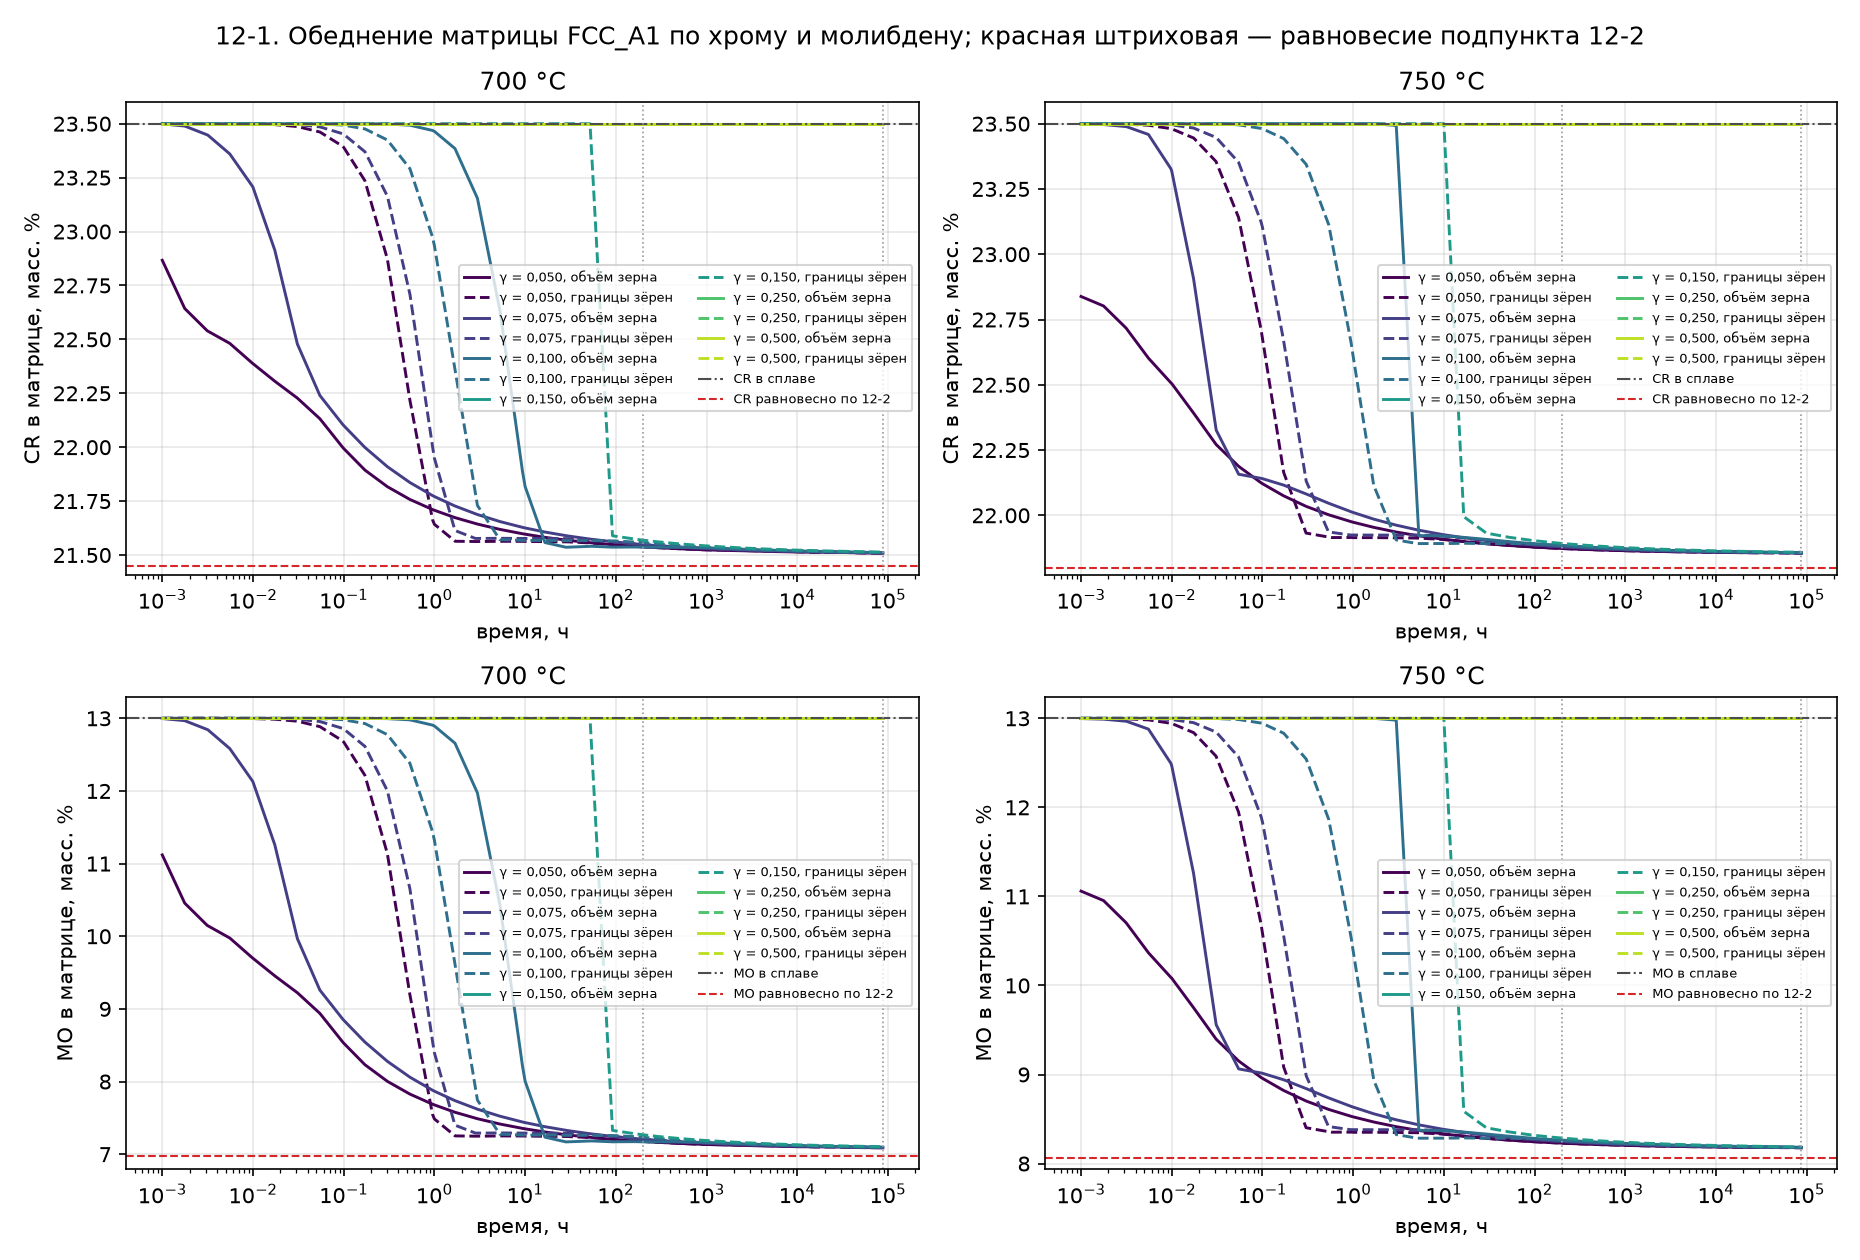

The table this chart was drawn from, first rows:
T, °C; межфазная энергия, Дж/м²; места зарождения; t, ч; CR в сплаве, масс. %; CR в матрице, масс. %; CR, сдвиг от сплава, масс. %; CR равновесно в двухфазной задаче, масс.…; CR равновесно по 12-2, масс. %; MO в сплаве, масс. %; MO в матрице, масс. %; MO, сдвиг от сплава, масс. %; MO равновесно в двухфазной задаче, масс.…; MO равновесно по 12-2, масс. %
700,0; 0,05; объём зерна; 0,001; 23,5; 22,866621577333824; -0,6333784226661763; 21,504317851668183; 21,447747559743387; 13,0; 11,119665848852275; -1,880334151147725; 7,07534395865987; 6,97356574292102
700,0; 0,05; объём зерна; 0,0017685442074876854; 23,5; 22,643036429699844; -0,8569635703001559; 21,504317851408903; 21,447747559743387; 13,0; 10,45590028038303; -2,5440997196169697; 7,0753439581474415; 6,97356574292102
700,0; 0,05; объём зерна; 0,0031316202968527567; 23,5; 22,539736607412475; -0,9602633925875246; 21,50431785135405; 21,447747559743387; 13,0; 10,149230244429623; -2,8507697555703775; 7,075343958025636; 6,97356574292102
700,0; 0,05; объём зерна; 0,00555430532202441; 23,5; 22,48122782476872; -1,0187721752312804; 21,50431785134936; 21,447747559743387; 13,0; 9,975533038742489; -3,0244669612575112; 7,075343958074414; 6,97356574292102
700,0; 0,05; объём зерна; 0,009832510942448254; 23,5; 22,389744291766597; -1,110255708233403; 21,504317851346478; 21,447747559743387; 13,0; 9,703942461604312; -3,2960575383956883; 7,075343957826188; 6,97356574292102
700,0; 0,05; объём зерна; 0,010000000000000002; 23,5; 22,38727190316515; -1,11272809683485; 21,5043178514562; 21,447747559743387; 13,0; 9,69660258929015; -3,3033974107098505; 7,075343958171792; 6,97356574292102
700,0; 0,05; объём зерна; 0,017427793273987413; 23,5; 22,305678768717343; -1,1943212312826574; 21,504317851158426; 21,447747559743387; 13,0; 9,454374007297572; -3,545625992702428; 7,075343957522261; 6,97356574292102
700,0; 0,05; объём зерна; 0,03087734327759991; 23,5; 22,227534223084746; -1,2724657769152543; 21,504317851517232; 21,447747559743387; 13,0; 9,222383379515945; -3,7776166204840553; 7,075343957809163; 6,97356574292102
700,0; 0,05; объём зерна; 0,05462087528803039; 23,5; 22,1319613754635; -1,3680386245364993; 21,504317851756944; 21,447747559743387; 13,0; 8,938652701552398; -4,061347298447602; 7,0753439589245275; 6,97356574292102
700,0; 0,05; объём зерна; 0,09679668470671376; 23,5; 22,000913555121745; -1,4990864448782553; 21,504317851562387; 21,447747559743387; 13,0; 8,549606148606614; -4,450393851393386; 7,075343958266638; 6,97356574292102
700,0; 0,05; объём зерна; 0,10000000000000002; 23,5; 21,993988362731283; -1,506011637268717; 21,50431785140849; 21,447747559743387; 13,0; 8,529047071613027; -4,470952928386973; 7,075343958095737; 6,97356574292102
700,0; 0,05; объём зерна; 0,17138700225073214; 23,5; 21,893916871846713; -1,606083128153287; 21,504317851667867; 21,447747559743387; 13,0; 8,231961103548464; -4,768038896451536; 7,075343958706522; 6,97356574292102
700,0; 0,05; объём зерна; 0,30346904889058246; 23,5; 21,81669645358112; -1,6833035464188804; 21,50431785146972; 21,447747559743387; 13,0; 8,002713967155161; -4,997286032844839; 7,075343958231497; 6,97356574292102
700,0; 0,05; объём зерна; 0,5372344467182297; 23,5; 21,75764201489356; -1,742357985106441; 21,50431785152758; 21,447747559743387; 13,0; 7,827396852068546; -5,172603147931454; 7,075343958494544; 6,97356574292102
700,0; 0,05; объём зерна; 0,9510852943066899; 23,5; 21,711176055677345; -1,7888239443226546; 21,50431785165346; 21,447747559743387; 13,0; 7,689451625603551; -5,310548374396449; 7,075343958886537; 6,97356574292102
700,0; 0,05; объём зерна; 1,0; 23,5; 21,707563576844873; -1,7924364231551273; 21,50431785132117; 21,447747559743387; 13,0; 7,678727124909374; -5,321272875090626; 7,075343957735133; 6,97356574292102
700,0; 0,05; объём зерна; 1,6847749260777738; 23,5; 21,67348549970337; -1,8265145002966285; 21,50431785164719; 21,447747559743387; 13,0; 7,5775582659875855; -5,4224417340124145; 7,07534395827458; 6,97356574292102
700,0; 0,05; объём зерна; 2,9869342853008063; 23,5; 21,643433034031233; -1,8565669659687671; 21,504317851596838; 21,447747559743387; 13,0; 7,4883403900811984; -5,5116596099188016; 7,075343957878364; 6,97356574292102
700,0; 0,05; объём зерна; 5,287018601313384; 23,5; 21,61879461978288; -1,8812053802171214; 21,504317851548215; 21,447747559743387; 13,0; 7,415195410567107; -5,584804589432893; 7,075343958162355; 6,97356574292102
700,0; 0,05; объём зерна; 9,365247158579479; 23,5; 21,59863999316095; -1,9013600068390488; 21,50431785136104; 21,447747559743387; 13,0; 7,355361618728814; -5,644638381271186; 7,075343957867037; 6,97356574292102
700,0; 0,05; объём зерна; 10,0; 23,5; 21,596600821407716; -1,9033991785922844; 21,504317851586883; 21,447747559743387; 13,0; 7,349307853399181; -5,650692146600819; 7,075343958083514; 6,97356574292102
700,0; 0,05; объём зерна; 16,559865706837414; 23,5; 21,581962750282983; -1,9180372497170168; 21,504317851466986; 21,447747559743387; 13,0; 7,3058512656266; -5,6941487343734; 7,07534395856038; 6,97356574292102
700,0; 0,05; объём зерна; 29,370193607489256; 23,5; 21,56840926438413; -1,9315907356158704; 21,50431785146453; 21,447747559743387; 13,0; 7,26561452635298; -5,73438547364702; 7,075343958034022; 6,97356574292102
700,0; 0,05; объём зерна; 51,99822072419363; 23,5; 21,557204987663056; -1,9427950123369442; 21,50431785158553; 21,447747559743387; 13,0; 7,232351972139596; -5,767648027860404; 7,07534395847518; 6,97356574292102
700,0; 0,05; объём зерна; 92,03435666638124; 23,5; 21,547995294339188; -1,952004705660812; 21,504317851521925; 21,447747559743387; 13,0; 7,205010812027453; -5,794989187972547; 7,075343958227577; 6,97356574292102
700,0; 0,05; объём зерна; 100,0; 23,5; 21,546819806196076; -1,9531801938039237; 21,50431785163486; 21,447747559743387; 13,0; 7,201521096518088; -5,798478903481912; 7,07534395913288; 6,97356574292102
700,0; 0,05; объём зерна; 162,97306544263503; 23,5; 21,540322516450072; -1,9596774835499282; 21,50431785168776; 21,447747559743387; 13,0; 7,182232349998002; -5,817767650001998; 7,075343958817427; 6,97356574292102
700,0; 0,05; объём зерна; 200,0; 23,5; 21,53798753379307; -1,9620124662069287; 21,50431785147178; 21,447747559743387; 13,0; 7,175300399965661; -5,824699600034339; 7,075343958061805; 6,97356574292102
700,0; 0,05; объём зерна; 288,70452194463627; 23,5; 21,534103448225505; -1,9658965517744953; 21,504317851347224; 21,447747559743387; 13,0; 7,163769570253507; -5,836230429746493; 7,075343958088926; 6,97356574292102
700,0; 0,05; объём зерна; 510,95112018128617; 23,5; 21,5289256742296; -1,9710743257703989; 21,504317851760977; 21,447747559743387; 13,0; 7,14839811944233; -5,85160188055767; 7,075343958736923; 6,97356574292102
700,0; 0,05; объём зерна; 905,7007211636865; 23,5; 21,524650018104865; -1,9753499818951354; 21,50431785169207; 21,447747559743387; 13,0; 7,135704819596807; -5,864295180403193; 7,075343958327152; 6,97356574292102
700,0; 0,05; объём зерна; 1000,0; 23,5; 21,523994536637797; -1,9760054633622026; 21,504317851623362; 21,447747559743387; 13,0; 7,133758867269641; -5,866241132730359; 7,0753439590041545; 6,97356574292102
700,0; 0,05; объём зерна; 1604,016320673965; 23,5; 21,521579508728003; -1,9784204912719972; 21,504317851427693; 21,447747559743387; 13,0; 7,126589283780011; -5,873410716219989; 7,075343957853996; 6,97356574292102
700,0; 0,05; объём зерна; 2839,574892824825; 23,5; 21,519170471909092; -1,9808295280909078; 21,504317851496964; 21,447747559743387; 13,0; 7,119437486363206; -5,880562513636794; 7,075343957812123; 6,97356574292102
700,0; 0,05; объём зерна; 5027,681664992992; 23,5; 21,516384807086677; -1,983615192913323; 21,504317851550187; 21,447747559743387; 13,0; 7,111167579305828; -5,888832420694172; 7,075343957957473; 6,97356574292102
700,0; 0,05; объём зерна; 8904,89260602191; 23,5; 21,514428442554642; -1,9855715574453576; 21,504317851618577; 21,447747559743387; 13,0; 7,105359646927526; -5,894640353072474; 7,075343958680305; 6,97356574292102
700,0; 0,05; объём зерна; 10000,0; 23,5; 21,513591423034036; -1,9864085769659638; 21,504317851473655; 21,447747559743387; 13,0; 7,102874755827975; -5,897125244172025; 7,075343958450458; 6,97356574292102
700,0; 0,05; объём зерна; 15772,055099942716; 23,5; 21,513363651180903; -1,986636348819097; 21,504317851433253; 21,447747559743387; 13,0; 7,102198561107274; -5,897801438892726; 7,075343958330257; 6,97356574292102
700,0; 0,05; объём зерна; 27936,995944406055; 23,5; 21,512804354648196; -1,9871956453518038; 21,504317851670994; 21,447747559743387; 13,0; 7,1005381565657295; -5,8994618434342705; 7,075343959134531; 6,97356574292102
700,0; 0,05; объём зерна; 49461,82984480851; 23,5; 21,509807947082862; -1,9901920529171377; 21,504317851244565; 21,447747559743387; 13,0; 7,091642609679726; -5,908357390320274; 7,075343957519942; 6,97356574292102
700,0; 0,05; объём зерна; 87600,0; 23,5; 21,50877711508924; -1,9912228849107585; 21,504317851444885; 21,447747559743387; 13,0; 7,08858234024959; -5,91141765975041; 7,075343957683156; 6,97356574292102
700,0; 0,075; объём зерна; 0,001; 23,5; 23,498995303763117; -0,0010046962368832624; 21,504317851180076; 21,447747559743387; 13,0; 12,997017320802007; -0,002982679197993221; 7,075343957188309; 6,97356574292102
700,0; 0,075; объём зерна; 0,0017659470015914864; 23,5; 23,48915304909064; -0,010846950909360942; 21,504317851671903; 21,447747559743387; 13,0; 12,967798252196822; -0,03220174780317819; 7,07534395825959; 6,97356574292102
700,0; 0,075; объём зерна; 0,003177098772755813; 23,5; 23,447103650502832; -0,052896349497167705; 21,50431785156734; 21,447747559743387; 13,0; 12,842964633982879; -0,1570353660171211; 7,07534395806704; 6,97356574292102
700,0; 0,075; объём зерна; 0,00554616263666566; 23,5; 23,359848416561267; -0,14015158343873324; 21,504317851544787; 21,447747559743387; 13,0; 12,58392676597877; -0,41607323402122987; 7,075343958045773; 6,97356574292102
700,0; 0,075; объём зерна; 0,009879315591670134; 23,5; 23,209368994343677; -0,2906310056563228; 21,504317851538186; 21,447747559743387; 13,0; 12,137192891707816; -0,8628071082921842; 7,075343958603058; 6,97356574292102
700,0; 0,075; объём зерна; 0,010000000000000002; 23,5; 23,20513816641804; -0,2948618335819617; 21,504317851751683; 21,447747559743387; 13,0; 12,124632675013121; -0,875367324986879; 7,0753439581409925; 6,97356574292102
700,0; 0,075; объём зерна; 0,01740423360334369; 23,5; 22,91326961654654; -0,5867303834534603; 21,504317851530836; 21,447747559743387; 13,0; 11,258151623023233; -1,7418483769767672; 7,075343957849091; 6,97356574292102
700,0; 0,075; объём зерна; 0,030860091293433475; 23,5; 22,478465330720557; -1,0215346692794434; 21,5043178515645; 21,447747559743387; 13,0; 9,967331919601499; -3,0326680803985013; 7,075343958347072; 6,97356574292102
700,0; 0,075; объём зерна; 0,05459900455318852; 23,5; 22,239924918773706; -1,2600750812262937; 21,504317851581572; 21,447747559743387; 13,0; 9,25916810006624; -3,7408318999337595; 7,075343958686574; 6,97356574292102
700,0; 0,075; объём зерна; 0,09667804047862147; 23,5; 22,107526418023475; -1,3924735819765246; 21,504317851434845; 21,447747559743387; 13,0; 8,86611173187384; -4,13388826812616; 7,075343957901519; 6,97356574292102
700,0; 0,075; объём зерна; 0,10000000000000002; 23,5; 22,100456420469207; -1,3995435795307927; 21,504317851646558; 21,447747559743387; 13,0; 8,845122766363064; -4,154877233636936; 7,075343959097811; 6,97356574292102
700,0; 0,075; объём зерна; 0,17130902361183714; 23,5; 21,998948952702253; -1,5010510472977465; 21,504317851556493; 21,447747559743387; 13,0; 8,54377376015811; -4,4562262398418895; 7,075343957897534; 6,97356574292102
700,0; 0,075; объём зерна; 0,3036081019487765; 23,5; 21,90934888813116; -1,5906511118688407; 21,504317851406064; 21,447747559743387; 13,0; 8,277774705953442; -4,722225294046558; 7,075343957631145; 6,97356574292102
700,0; 0,075; объём зерна; 0,5371553852711012; 23,5; 21,8360902240599; -1,6639097759400983; 21,50431785171202; 21,447747559743387; 13,0; 8,060288977071837; -4,939711022928163; 7,07534395880078; 6,97356574292102
700,0; 0,075; объём зерна; 0,9523275685371821; 23,5; 21,775734004899956; -1,724265995100044; 21,504317851746993; 21,447747559743387; 13,0; 7,881107217718986; -5,118892782281014; 7,075343958576446; 6,97356574292102
700,0; 0,075; объём зерна; 1,0; 23,5; 21,771148109392065; -1,7288518906079346; 21,504317851443762; 21,447747559743387; 13,0; 7,867492898615995; -5,132507101384005; 7,0753439581595; 6,97356574292102
700,0; 0,075; объём зерна; 1,6836884688068714; 23,5; 21,727400692010267; -1,7725993079897329; 21,504317851477513; 21,447747559743387; 13,0; 7,737618308664615; -5,262381691335385; 7,075343957761504; 6,97356574292102
700,0; 0,075; объём зерна; 2,9852308630853783; 23,5; 21,687639330521876; -1,8123606694781245; 21,504317851513598; 21,447747559743387; 13,0; 7,619577271504069; -5,380422728495931; 7,075343958232798; 6,97356574292102
700,0; 0,075; объём зерна; 5,287924024932364; 23,5; 21,65510310782949; -1,8448968921705102; 21,504317851271278; 21,447747559743387; 13,0; 7,522985773485881; -5,477014226514119; 7,075343957579601; 6,97356574292102
... 972 more rows
